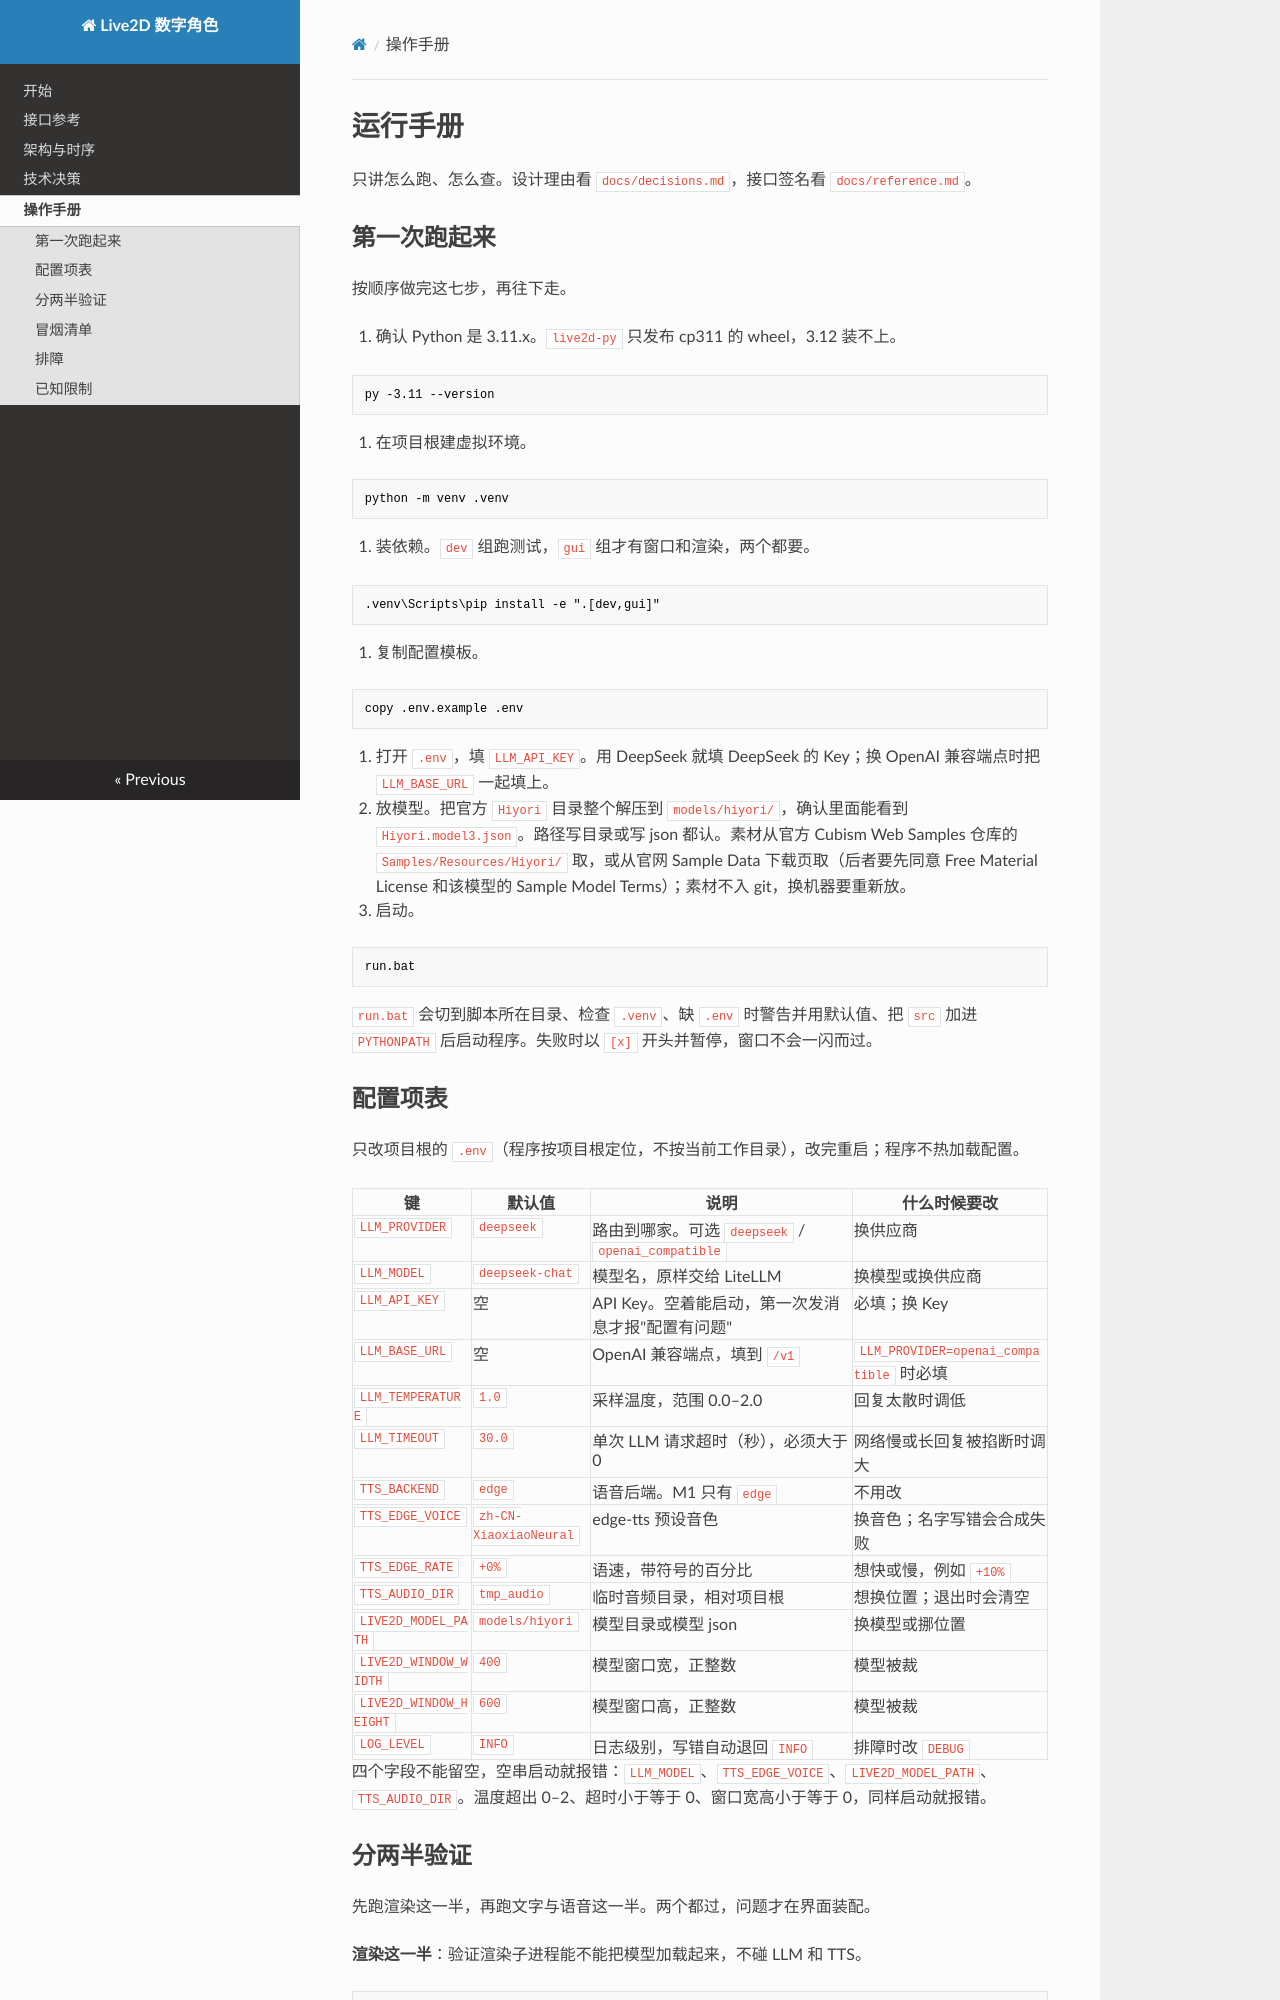

repository: Alkaid-Huang/Live2d · page: runbook/index.html · generator: mkdocs

# 运行手册

只讲怎么跑、怎么查。设计理由看 `docs/decisions.md`，接口签名看 `docs/reference.md`。

## 第一次跑起来

按顺序做完这七步，再往下走。

1. 确认 Python 是 3.11.x。`live2d-py` 只发布 cp311 的 wheel，3.12 装不上。

```bat
py -3.11 --version
```

2. 在项目根建虚拟环境。

```bat
python -m venv .venv
```

3. 装依赖。`dev` 组跑测试，`gui` 组才有窗口和渲染，两个都要。

```bat
.venv\Scripts\pip install -e ".[dev,gui]"
```

4. 复制配置模板。

```bat
copy .env.example .env
```

5. 打开 `.env`，填 `LLM_API_KEY`。用 DeepSeek 就填 DeepSeek 的 Key；换 OpenAI 兼容端点时把 `LLM_BASE_URL` 一起填上。
6. 放模型。把官方 `Hiyori` 目录整个解压到 `models/hiyori/`，确认里面能看到 `Hiyori.model3.json`。路径写目录或写 json 都认。素材从官方 Cubism Web Samples 仓库的 `Samples/Resources/Hiyori/` 取，或从官网 Sample Data 下载页取（后者要先同意 Free Material License 和该模型的 Sample Model Terms）；素材不入 git，换机器要重新放。
7. 启动。

```bat
run.bat
```

`run.bat` 会切到脚本所在目录、检查 `.venv`、缺 `.env` 时警告并用默认值、把 `src` 加进 `PYTHONPATH` 后启动程序。失败时以 `[x]` 开头并暂停，窗口不会一闪而过。

## 配置项表

只改项目根的 `.env`（程序按项目根定位，不按当前工作目录），改完重启；程序不热加载配置。

| 键 | 默认值 | 说明 | 什么时候要改 |
|---|---|---|---|
| `LLM_PROVIDER` | `deepseek` | 路由到哪家。可选 `deepseek` / `openai_compatible` | 换供应商 |
| `LLM_MODEL` | `deepseek-chat` | 模型名，原样交给 LiteLLM | 换模型或换供应商 |
| `LLM_API_KEY` | 空 | API Key。空着能启动，第一次发消息才报"配置有问题" | 必填；换 Key |
| `LLM_BASE_URL` | 空 | OpenAI 兼容端点，填到 `/v1` | `LLM_PROVIDER=openai_compatible` 时必填 |
| `LLM_TEMPERATURE` | `1.0` | 采样温度，范围 0.0–2.0 | 回复太散时调低 |
| `LLM_TIMEOUT` | `30.0` | 单次 LLM 请求超时（秒），必须大于 0 | 网络慢或长回复被掐断时调大 |
| `TTS_BACKEND` | `edge` | 语音后端。M1 只有 `edge` | 不用改 |
| `TTS_EDGE_VOICE` | `zh-CN-XiaoxiaoNeural` | edge-tts 预设音色 | 换音色；名字写错会合成失败 |
| `TTS_EDGE_RATE` | `+0%` | 语速，带符号的百分比 | 想快或慢，例如 `+10%` |
| `TTS_AUDIO_DIR` | `tmp_audio` | 临时音频目录，相对项目根 | 想换位置；退出时会清空 |
| `LIVE2D_MODEL_PATH` | `models/hiyori` | 模型目录或模型 json | 换模型或挪位置 |
| `LIVE2D_WINDOW_WIDTH` | `400` | 模型窗口宽，正整数 | 模型被裁 |
| `LIVE2D_WINDOW_HEIGHT` | `600` | 模型窗口高，正整数 | 模型被裁 |
| `LOG_LEVEL` | `INFO` | 日志级别，写错自动退回 `INFO` | 排障时改 `DEBUG` |

四个字段不能留空，空串启动就报错：`LLM_MODEL`、`TTS_EDGE_VOICE`、`LIVE2D_MODEL_PATH`、`TTS_AUDIO_DIR`。温度超出 0–2、超时小于等于 0、窗口宽高小于等于 0，同样启动就报错。
